Run: headless pygame with SDL's dummy video driver; simulated clock (each Clock.tick advances the game by its frame time, no real sleeping); random seed 0; keys injected as events and as key.get_pressed() state; no mouse input.
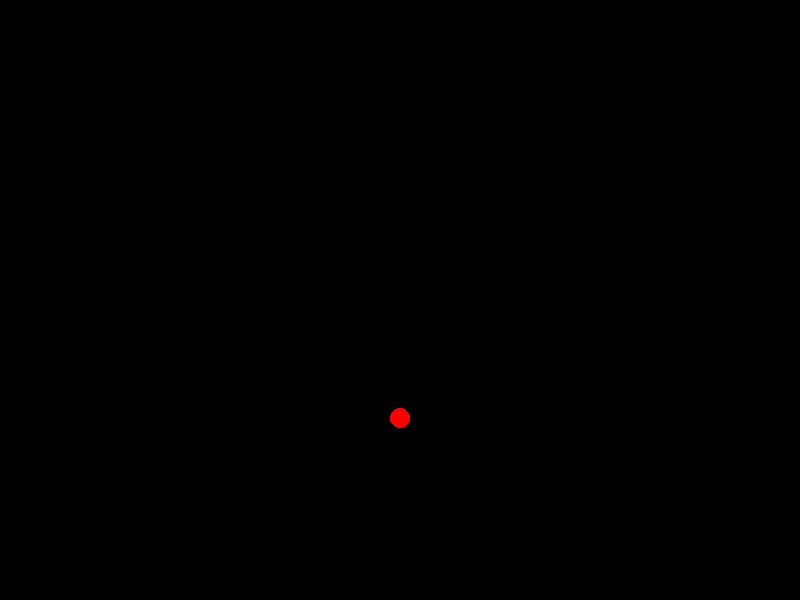
Frame 1 of 4 · flips 1–60 · no input
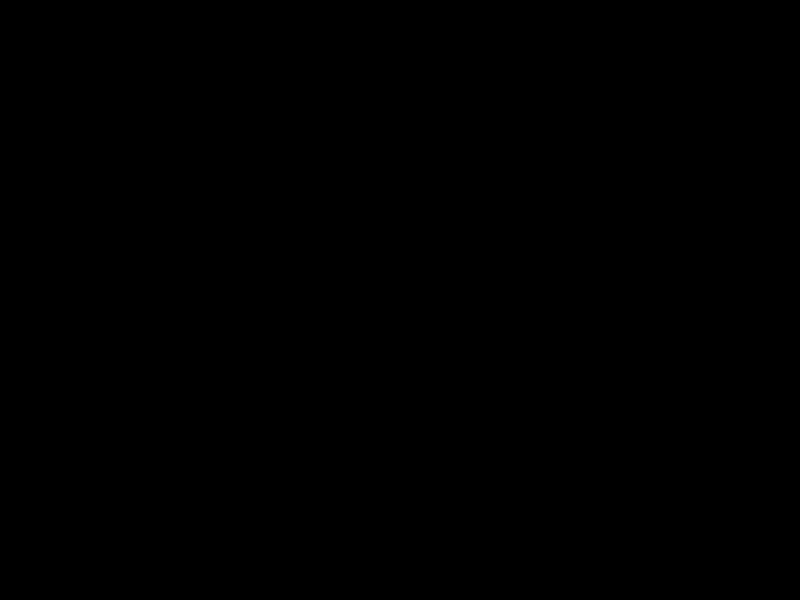
Frame 2 of 4 · flips 61–180 · tapped SPACE, RETURN · held RIGHT (→), D
Frame 3 of 4 · flips 181–300 · held DOWN (↓), S · screen unchanged from frame 2, image omitted
Frame 4 of 4 · flips 301–420 · held LEFT (←), A, UP (↑), W · screen unchanged from frame 3, image omitted

The pygame program that drew these frames:

import pygame

WHITE = (255, 255, 255)
BLACK = (0, 0, 0)
RED = (255, 0, 0)
GREEN = (0, 255, 0)
BLUE = (0, 0, 255)

FPS = 60

def main():
    pygame.init()

    screen = pygame.display.set_mode((800, 600))

    running = True
    y = 300

    clock = pygame.time.Clock()
    while running:
        for event in pygame.event.get():
            if event.type == pygame.QUIT:
                running = False

        screen.fill(BLACK)
        pygame.draw.circle(screen, RED, (400, y), 10)

        pygame.display.update()
        y += 2
        clock.tick(FPS)

if __name__ == '__main__':
    main()
